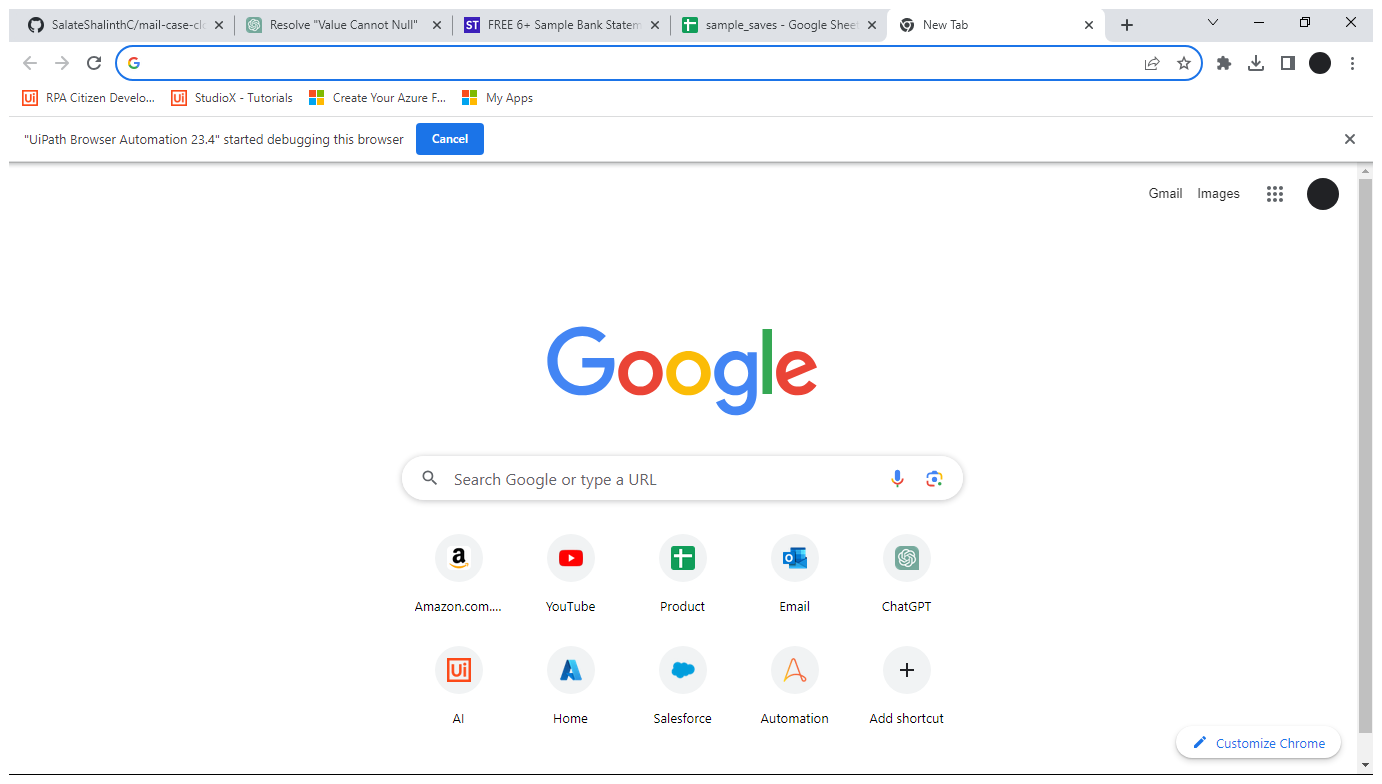
Task: getting mails and starting cases accordingly

Workflow: Main

Step 1: Use Browser Chrome: New Tab in window 'New Tab' (chrome.exe)
